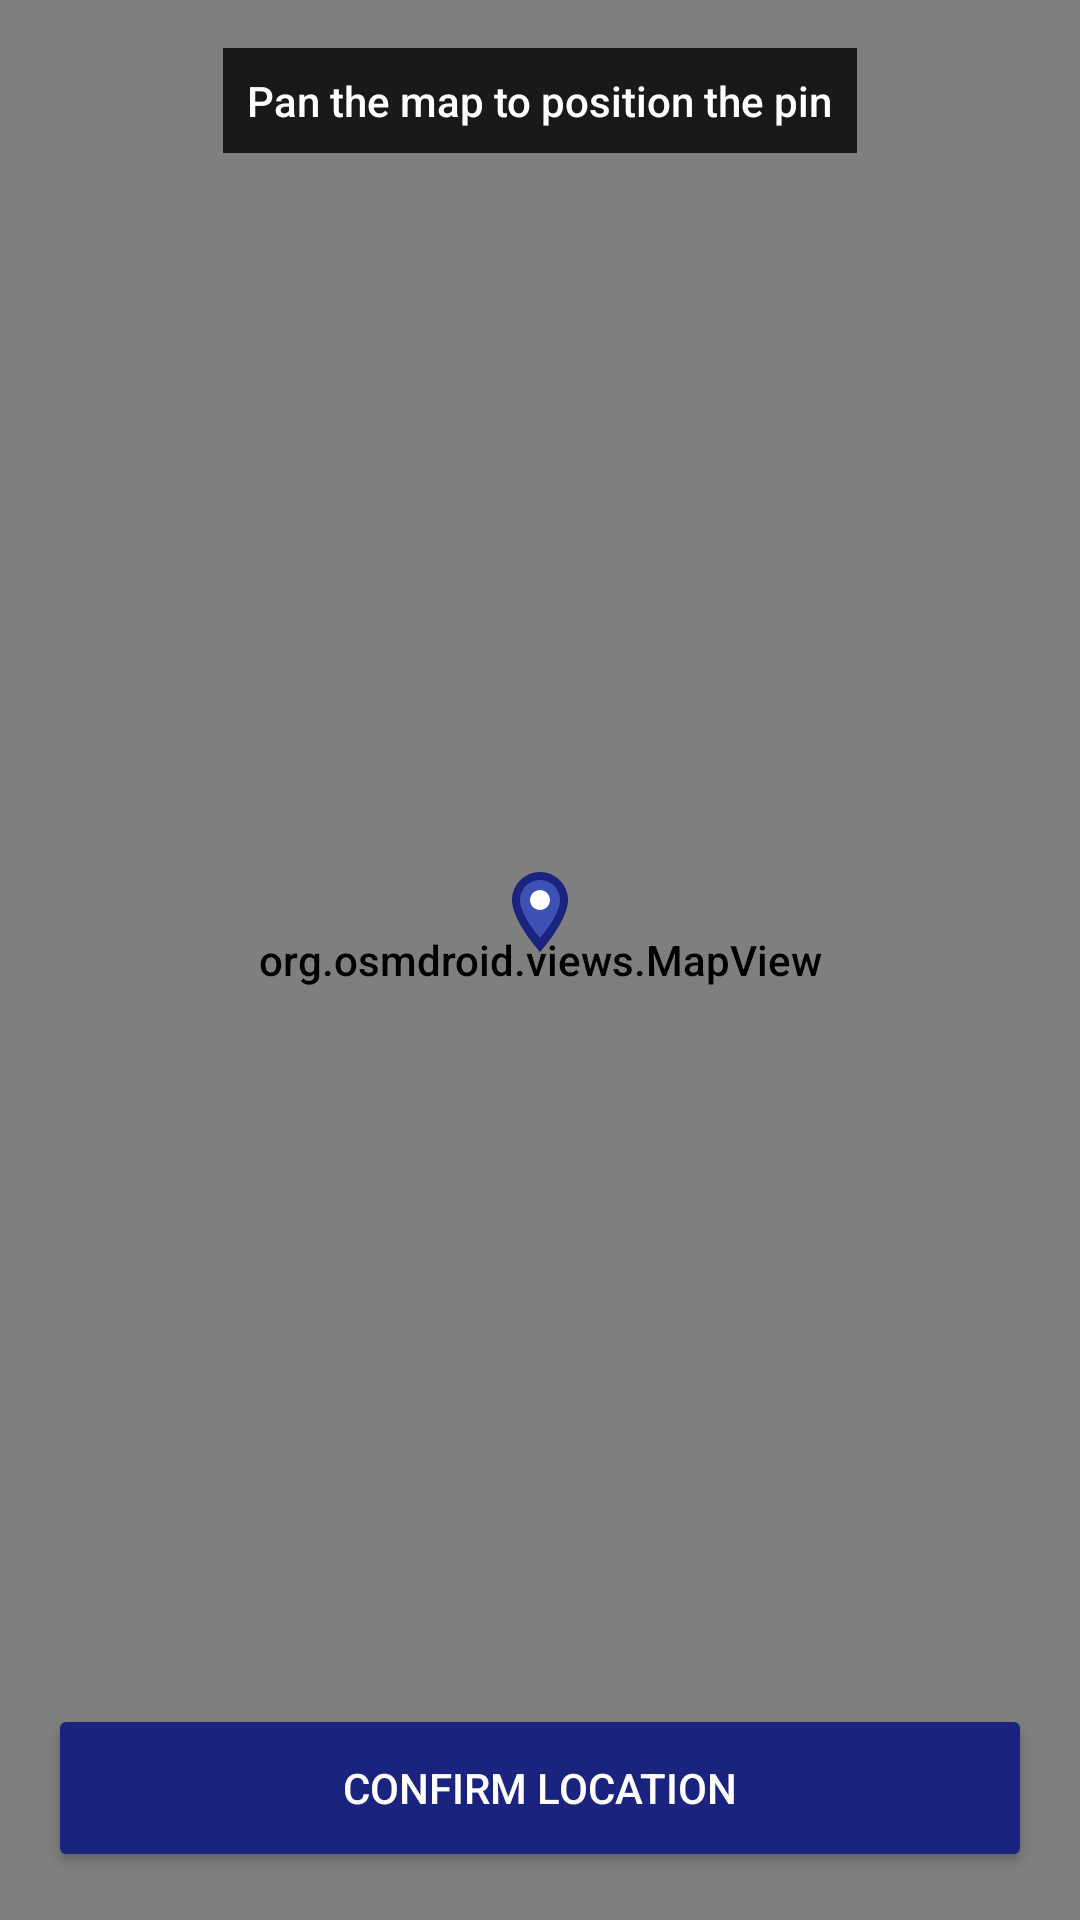

The Android layout XML behind this screen, and the referenced resources:
<!-- AndroidManifest.xml: application theme Theme.CampusShare -->
<!-- res/layout/activity_location_picker.xml -->
<?xml version="1.0" encoding="utf-8"?>
<androidx.constraintlayout.widget.ConstraintLayout xmlns:android="http://schemas.android.com/apk/res/android"
    xmlns:app="http://schemas.android.com/apk/res-auto"
    xmlns:tools="http://schemas.android.com/tools"
    android:layout_width="match_parent"
    android:layout_height="match_parent"
    tools:context=".activities.LocationPickerActivity">

    <org.osmdroid.views.MapView
        android:id="@+id/map_picker_fullscreen"
        android:layout_width="match_parent"
        android:layout_height="match_parent" />

    <ImageView
        android:id="@+id/iv_center_pin"
        android:layout_width="64dp"
        android:layout_height="64dp"
        android:src="@drawable/ic_location_pin"
        app:layout_constraintBottom_toBottomOf="parent"
        app:layout_constraintEnd_toEndOf="parent"
        app:layout_constraintStart_toStartOf="parent"
        app:layout_constraintTop_toTopOf="parent"
        android:paddingBottom="32dp"
        android:contentDescription="@string/center_pin_desc" />

    <TextView
        android:id="@+id/tv_picker_hint"
        android:layout_width="wrap_content"
        android:layout_height="wrap_content"
        android:layout_marginTop="16dp"
        android:background="#CC000000"
        android:padding="8dp"
        android:text="@string/pan_map_hint"
        android:textColor="#FFFFFF"
        app:layout_constraintEnd_toEndOf="parent"
        app:layout_constraintStart_toStartOf="parent"
        app:layout_constraintTop_toTopOf="parent" />

    <Button
        android:id="@+id/btn_confirm_location"
        android:layout_width="0dp"
        android:layout_height="56dp"
        android:layout_margin="16dp"
        android:text="@string/confirm_location"
        android:backgroundTint="#1A237E"
        android:textColor="#FFFFFF"
        app:layout_constraintBottom_toBottomOf="parent"
        app:layout_constraintEnd_toEndOf="parent"
        app:layout_constraintStart_toStartOf="parent" />

</androidx.constraintlayout.widget.ConstraintLayout>
<!-- resources referenced by this layout -->
<resources>
  <!-- drawable ic_location_pin (drawable) -->
  <vector xmlns:android="http://schemas.android.com/apk/res/android"
      android:width="48dp"
      android:height="48dp"
      android:viewportWidth="24"
      android:viewportHeight="24">
      
      <path
          android:fillColor="#1A237E"
          android:pathData="M12,2C8.13,2 5,5.13 5,9c0,5.25 7,13 7,13s7,-7.75 7,-13c0,-3.87 -3.13,-7 -7,-7z"/>
      
      <path
          android:fillColor="#3F51B5"
          android:pathData="M12,4c-2.76,0 -5,2.24 -5,5 0,3.22 3.48,7.71 5,9.5 1.52,-1.79 5,-6.28 5,-9.5 0,-2.76 -2.24,-5 -5,-5z"/>
      
      <path
          android:fillColor="#FFFFFF"
          android:pathData="M12,9m-2.5,0a2.5,2.5 0,1 1,5 0a2.5,2.5 0,1 1,-5 0"/>
  </vector>
  <string name="center_pin_desc">Center Pin</string>
  <string name="confirm_location">Confirm Location</string>
  <string name="pan_map_hint">Pan the map to position the pin</string>
  <color name="accent_primary">#00B4D8</color>
  <color name="accent_dark">#0077B6</color>
  <color name="white">#FFFFFF</color>
  <color name="accent_secondary">#7209B7</color>
  <color name="bg_dark_gradient_start">#F8F9FA</color>
  <!-- drawable bg_main_gradient (drawable) -->
  <?xml version="1.0" encoding="utf-8"?>
  <shape xmlns:android="http://schemas.android.com/apk/res/android"
      android:shape="rectangle">
      <gradient
          android:angle="135"
          android:endColor="@color/dynamic_bg_end"
          android:startColor="@color/dynamic_bg_start"
          android:type="linear" />
  </shape>
  <color name="text_primary">#1A1D23</color>
  <color name="text_secondary">#64748B</color>
  <style name="Widget.CampusShare.GlassCard" parent="Widget.MaterialComponents.CardView">
          <item name="cardBackgroundColor">@color/bg_card</item>
          <item name="cardCornerRadius">16dp</item>
          <item name="cardElevation">4dp</item>
          <item name="strokeColor">@color/glass_white_10</item>
          <item name="strokeWidth">1dp</item>
      </style>
  <style name="Widget.CampusShare.GlowButton" parent="Widget.MaterialComponents.Button">
          <item name="backgroundTint">@color/accent_primary</item>
          <item name="rippleColor">@color/white</item>
          <item name="cornerRadius">12dp</item>
          <item name="android:insetTop">0dp</item>
          <item name="android:insetBottom">0dp</item>
          <item name="android:textAllCaps">false</item>
          <item name="android:textStyle">bold</item>
          <item name="android:paddingTop">14dp</item>
          <item name="android:paddingBottom">14dp</item>
      </style>
  <style name="Widget.CampusShare.NormalBottomNav" parent="Widget.MaterialComponents.BottomNavigationView">
          <item name="backgroundTint">@color/nav_bg</item>
          <item name="itemIconTint">@color/bottom_nav_selector</item>
          <item name="itemTextColor">@color/bottom_nav_selector</item>
          <item name="labelVisibilityMode">labeled</item>
          <item name="elevation">12dp</item>
      </style>
  <color name="dynamic_bg_end">#E9ECEF</color>
  <color name="dynamic_bg_start">#F8F9FA</color>
  <color name="bg_card">#FFFFFF</color>
  <color name="glass_white_10">#1A00B4D8</color>
  <color name="text_hint">#94A3B8</color>
  <color name="input_bg">#F1F3F5</color>
  <style name="TextAppearance.CampusShare.Hint" parent="TextAppearance.MaterialComponents.Subtitle2">
          <item name="android:textColor">@color/accent_primary</item>
      </style>
  <color name="nav_bg">#FFFFFF</color>
  <style name="Widget.CampusShare.DatePicker.Button" parent="Widget.MaterialComponents.Button.TextButton">
          <item name="android:textColor">@color/accent_primary</item>
          <item name="rippleColor">@color/glass_white_20</item>
      </style>
  <color name="glass_white_20">#3300B4D8</color>
</resources>
